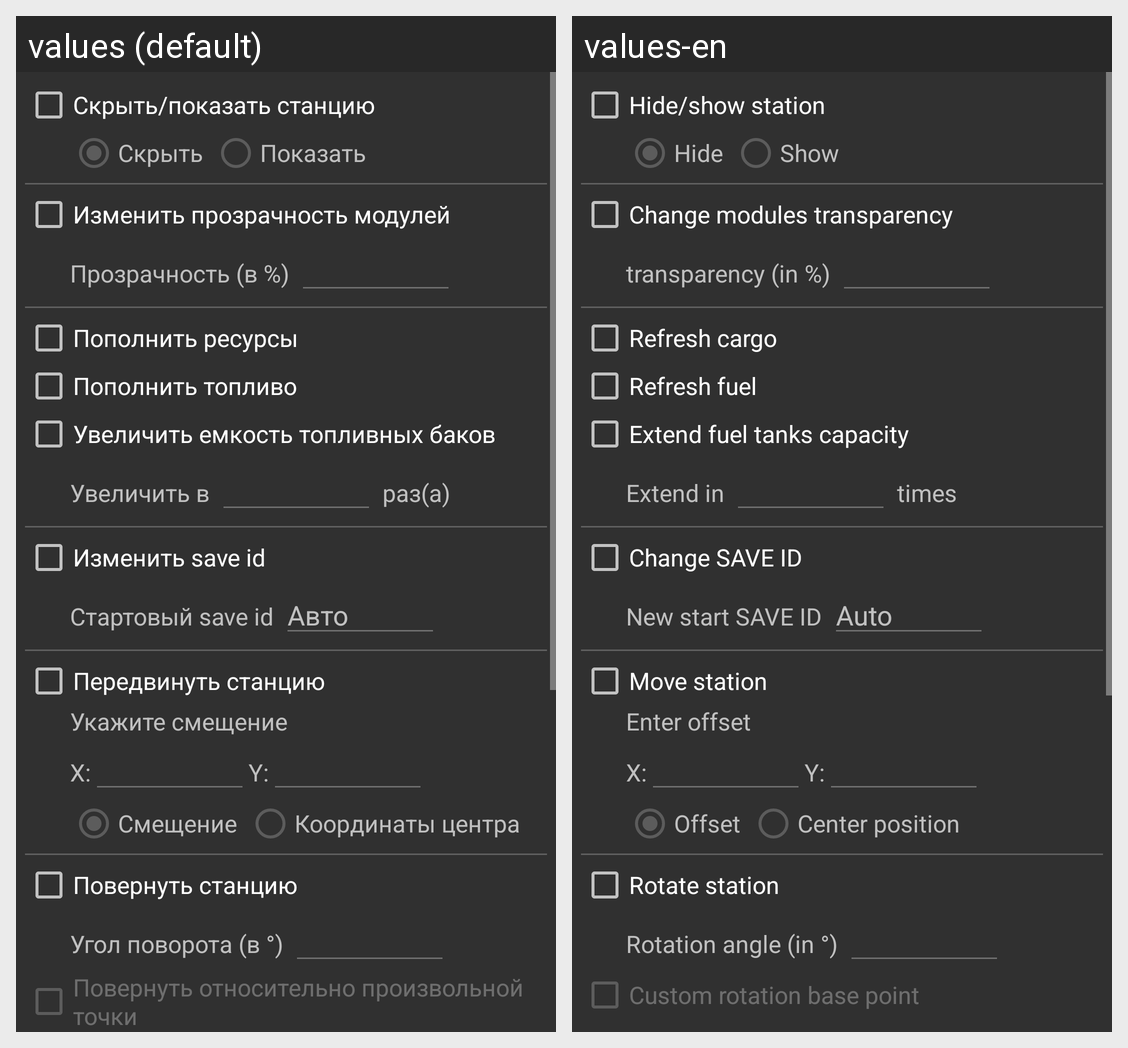

For this localized Android screen grid, give each drawn string resource with its value in every locale shown.
Android screen res/layout/act_sbx_edit.xml rendered under 2 locales, left to right: values (default), values-en. Device: Nexus 5 (rendered at 1080×1920; each locale shown at half size, 540×960, under a caption strip naming it); theme AppThemeDark.
Strings drawn on this screen, with the default value and each locale's value (text and hints the layout hard-codes, and strings that could not be matched under every locale, appear in the picture but are not listed):

actSbxEdit_section_hide
  values: Скрыть/показать станцию
  values-en: Hide/show station

actSbxEdit_hide_hide
  values: Скрыть
  values-en: Hide

actSbxEdit_hide_show
  values: Показать
  values-en: Show

actSbxEdit_section_alpha
  values: Изменить прозрачность модулей
  values-en: Change modules transparency

actSbxEdit_alpha_value
  values: Прозрачность (в %)
  values-en: transparency (in %)

actSbxEdit_refresh_cargo
  values: Пополнить ресурсы
  values-en: Refresh cargo

actSbxEdit_refresh_fuel
  values: Пополнить топливо
  values-en: Refresh fuel

actSbxEdit_extend_fuel
  values: Увеличить емкость топливных баков
  values-en: Extend fuel tanks capacity

actSbxEdit_extend_fuel_in
  values: Увеличить в
  values-en: Extend in

actSbxEdit_extend_fuel_fact
  values: раз(а)
  values-en: times

actSbxEdit_section_saveId
  values: Изменить save id
  values-en: Change SAVE ID

actSbxEdit_saveId_start
  values: Стартовый save id
  values-en: New start SAVE ID

actSbxEdit_saveId_auto
  values: Авто
  values-en: Auto

actSbxEdit_section_move
  values: Передвинуть станцию
  values-en: Move station

diaStaCopy_tvText_enterOffset
  values: Укажите смещение
  values-en: Enter offset

positionX
  values: X:
  values-en: X:  [not translated; the default value is used]

positionY
  values: Y:
  values-en: Y:  [not translated; the default value is used]

diaStaCopy_rbText_modeOffset
  values: Смещение
  values-en: Offset

diaStaCopy_rbText_modeNewCenter
  values: Координаты центра
  values-en: Center position

actSbxEdit_section_rotate
  values: Повернуть станцию
  values-en: Rotate station

actSbxEdit_rotate_value
  values: Угол поворота (в °)
  values-en: Rotation angle (in °)

actSbxEdit_rotate_base
  values: Повернуть относительно произвольной точки
  values-en: Custom rotation base point
